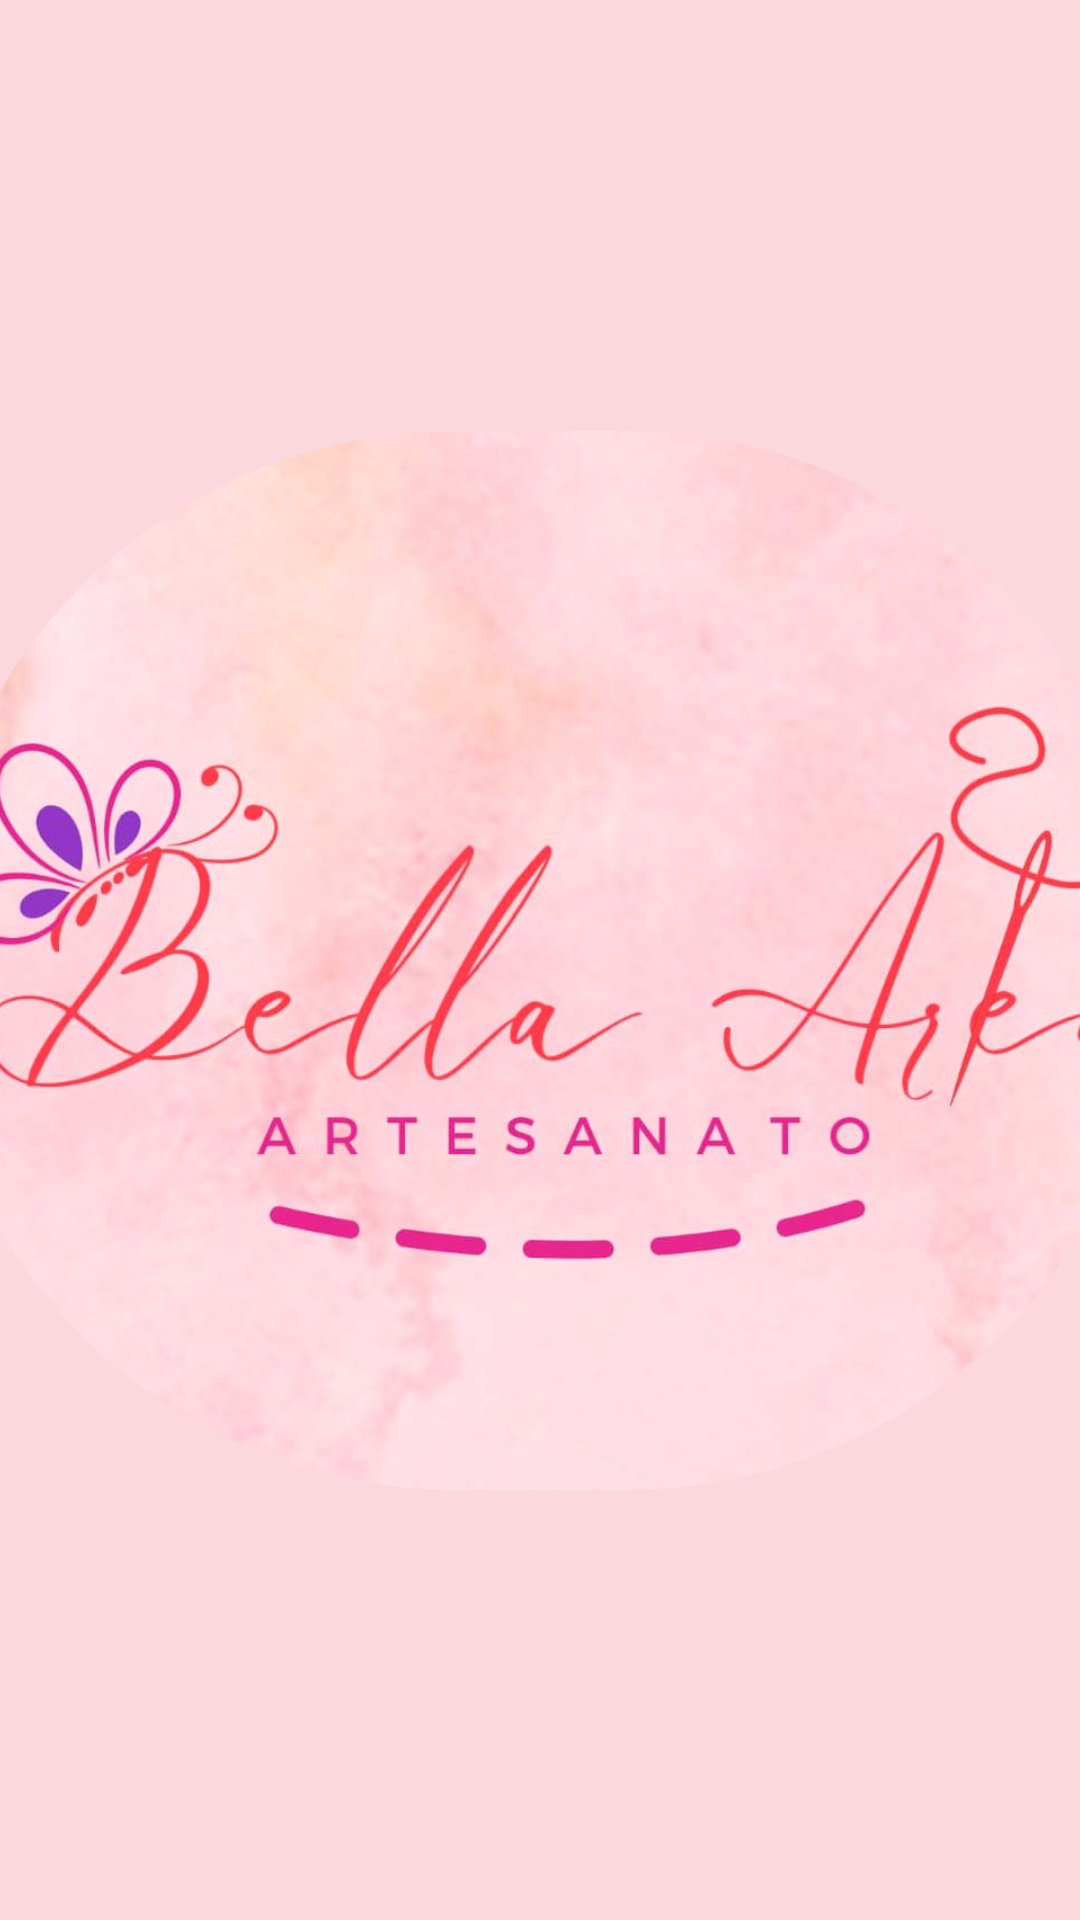

This screen was rendered from an Android layout file. Write that file and the resources it references.
<!-- AndroidManifest.xml: application theme Theme.BelaArtes -->
<!-- res/layout/activity_splash.xml -->
<?xml version="1.0" encoding="utf-8"?>
<androidx.constraintlayout.widget.ConstraintLayout xmlns:android="http://schemas.android.com/apk/res/android"
    xmlns:app="http://schemas.android.com/apk/res-auto"
    xmlns:tools="http://schemas.android.com/tools"
    android:layout_width="match_parent"
    android:layout_height="match_parent"
    android:background="@color/pink">

    <com.google.android.material.imageview.ShapeableImageView
        android:id="@+id/imageView"
        android:layout_width="410dp"
        android:layout_height="353dp"
        android:scaleType="centerCrop"
        app:layout_constraintBottom_toBottomOf="parent"
        app:layout_constraintEnd_toEndOf="parent"
        app:layout_constraintHorizontal_bias="0.5"
        app:layout_constraintStart_toStartOf="parent"
        app:layout_constraintTop_toTopOf="parent"
        app:layout_constraintVertical_bias="0.5"
        app:shapeAppearanceOverlay="@style/CircularImageView"
        app:srcCompat="@drawable/logo" />

</androidx.constraintlayout.widget.ConstraintLayout>
<!-- resources referenced by this layout -->
<resources>
  <color name="pink">#FAD8DE</color>
  <!-- drawable logo: jpg bitmap (drawable, 51553 bytes) -->
  <style name="CircularImageView" parent="">
          <item name="cornerFamily">rounded</item>
          <item name="cornerSize">50%</item>
      </style>
  <style name="Theme.BelaArtes" parent="Base.Theme.BelaArtes" />
  <style name="Base.Theme.BelaArtes" parent="Theme.MaterialComponents.Light.NoActionBar">
          
          <item name="android:forceDarkAllowed" tools:targetApi="q">false</item>
      </style>
</resources>
